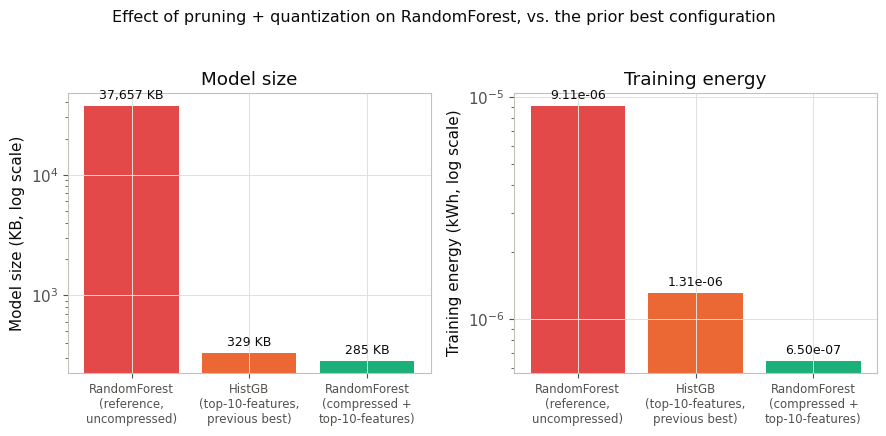

Source code (Python): (Note: this script raises an exception after producing the figure.)
#!/usr/bin/env python3
"""Figure 3: model-compression comparison (size and energy), same visual
style as chart2_model_size.png, for the report's new compression section."""
import matplotlib
matplotlib.use("Agg")
import matplotlib.pyplot as plt

plt.rcParams.update({
    "font.family": "DejaVu Sans", "font.size": 11,
    "axes.edgecolor": "#c3c2b7", "axes.labelcolor": "#0b0b0b", "text.color": "#0b0b0b",
    "xtick.color": "#52514e", "ytick.color": "#52514e",
    "axes.grid": True, "grid.color": "#e1e0d9", "grid.linewidth": 0.7,
    "figure.facecolor": "white", "axes.facecolor": "white",
})

labels = ["RandomForest\n(reference,\nuncompressed)", "HistGB\n(top-10-features,\nprevious best)",
          "RandomForest\n(compressed +\ntop-10-features)"]
size_kb = [37656.8, 329.1, 285.2]
energy_kwh = [9.11e-6, 1.31e-6, 6.50e-7]
colors = ["#e34948", "#eb6834", "#1baf7a"]

fig, axes = plt.subplots(1, 2, figsize=(9, 4.2))

bars0 = axes[0].bar(labels, size_kb, color=colors)
axes[0].set_yscale("log")
axes[0].set_ylabel("Model size (KB, log scale)")
axes[0].set_title("Model size")
for b, v in zip(bars0, size_kb):
    axes[0].annotate(f"{v:,.0f} KB", (b.get_x() + b.get_width()/2, v), xytext=(0, 5),
                      textcoords="offset points", ha="center", fontsize=9)

bars1 = axes[1].bar(labels, energy_kwh, color=colors)
axes[1].set_yscale("log")
axes[1].set_ylabel("Training energy (kWh, log scale)")
axes[1].set_title("Training energy")
for b, v in zip(bars1, energy_kwh):
    axes[1].annotate(f"{v:.2e}", (b.get_x() + b.get_width()/2, v), xytext=(0, 5),
                      textcoords="offset points", ha="center", fontsize=9)

for ax in axes:
    ax.tick_params(axis="x", labelsize=8.5)

fig.suptitle("Effect of pruning + quantization on RandomForest, vs. the prior best configuration", fontsize=11.5, y=1.03)
plt.tight_layout()
plt.savefig("/home/user/EmergingTechnologiesAI/report/chart4_compression.png", dpi=200, bbox_inches="tight")
print("done")
